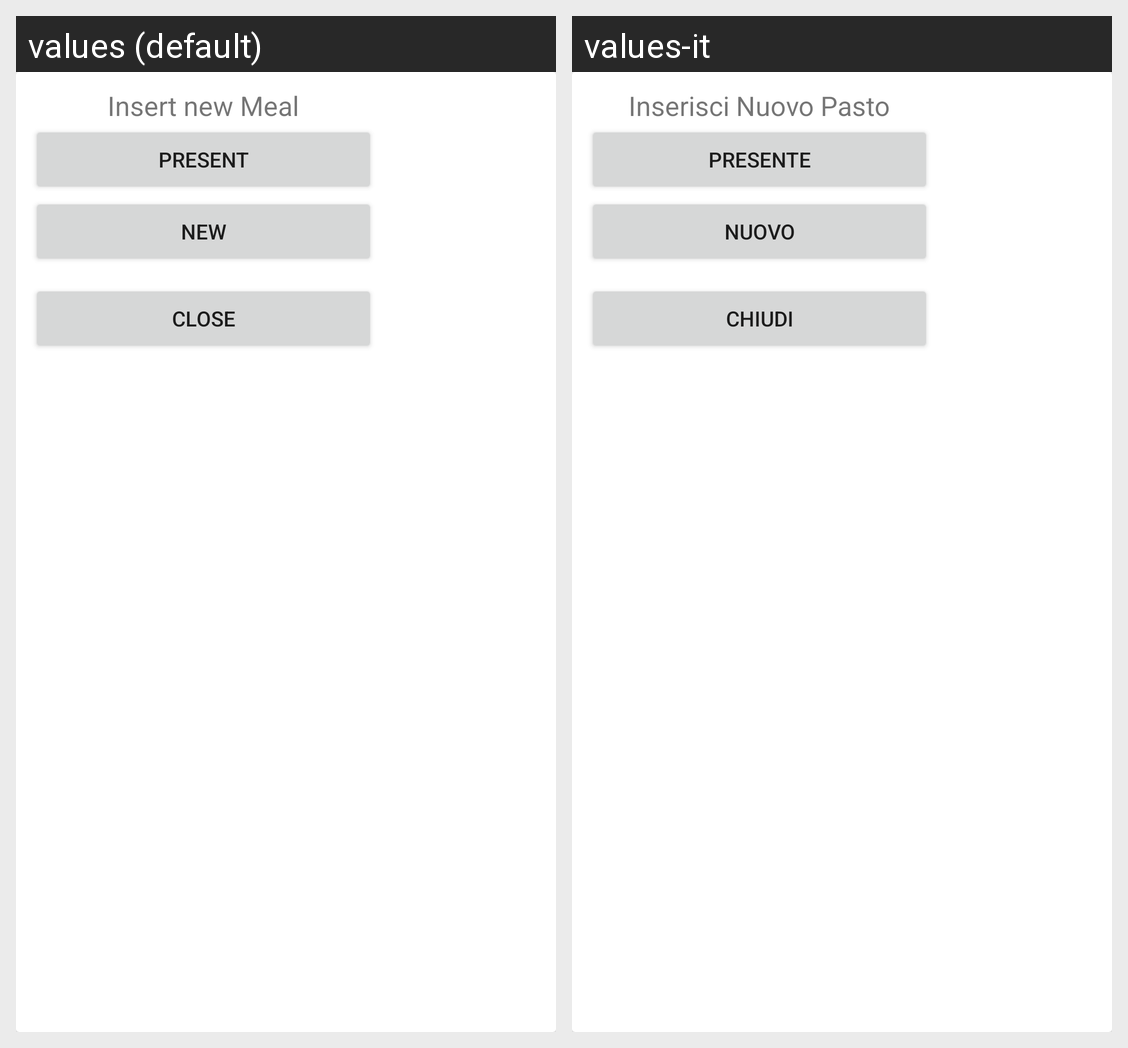

Locale-by-locale string values for the Android screen shown in this grid:
Android screen res/layout/fragment_new_meal_add_food_dialog.xml rendered under 2 locales, left to right: values (default), values-it. Device: Nexus 5 (rendered at 1080×1920; each locale shown at half size, 540×960, under a caption strip naming it); theme Theme.MyFreeHealthTracker.
Strings drawn on this screen, with the default value and each locale's value (text and hints the layout hard-codes, and strings that could not be matched under every locale, appear in the picture but are not listed):

fragment_new_meal_insert_new_btn
  values: Insert new Meal
  values-it: Inserisci Nuovo Pasto

fragment_new_meal_add_food_existing
  values: Present
  values-it: Presente

fragment_new_meal_add_food_new
  values: New
  values-it: Nuovo

fragment_new_meal_add_food_cancel
  values: Close
  values-it: Chiudi
